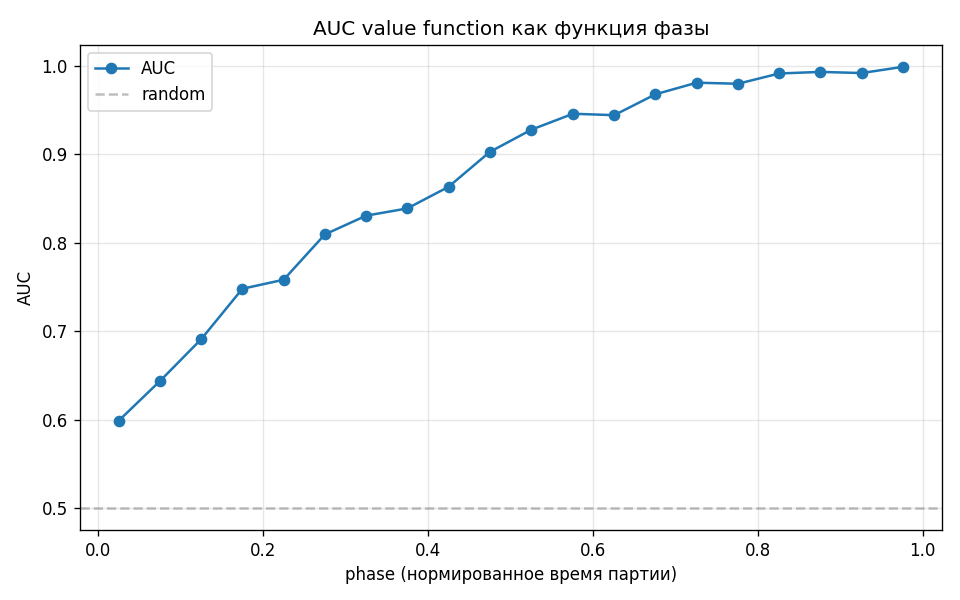

Values plotted in this chart, from the file beside it:
bin, lo, hi, n, auc, pos_rate, brier
0, 0.0, 0.05, 2798, 0.5987, 0.3081, 0.2041
1, 0.05, 0.1, 2712, 0.6435, 0.3075, 0.2018
2, 0.1, 0.15, 2680, 0.6908, 0.3075, 0.1904
3, 0.15, 0.2, 2728, 0.7478, 0.3083, 0.1802
4, 0.2, 0.25, 2698, 0.758, 0.3076, 0.1781
5, 0.25, 0.3, 2686, 0.8092, 0.3075, 0.1606
6, 0.3, 0.35, 2700, 0.8304, 0.3078, 0.1498
7, 0.35, 0.4, 2714, 0.8386, 0.3077, 0.1476
8, 0.4, 0.45, 2690, 0.863, 0.3074, 0.137
9, 0.45, 0.5, 2740, 0.9024, 0.3073, 0.1158
10, 0.5, 0.551, 2672, 0.9276, 0.308, 0.099
11, 0.551, 0.601, 2686, 0.9456, 0.3075, 0.0867
12, 0.601, 0.651, 2718, 0.944, 0.3072, 0.085
13, 0.651, 0.701, 2694, 0.9676, 0.3081, 0.0629
14, 0.701, 0.751, 2690, 0.9807, 0.3067, 0.0453
15, 0.751, 0.801, 2704, 0.9795, 0.3084, 0.0414
16, 0.801, 0.851, 2722, 0.9911, 0.3075, 0.0298
17, 0.851, 0.901, 2688, 0.9929, 0.308, 0.0247
18, 0.901, 0.951, 2702, 0.9916, 0.3079, 0.0215
19, 0.951, 1.001, 2762, 0.9986, 0.3077, 0.0176
